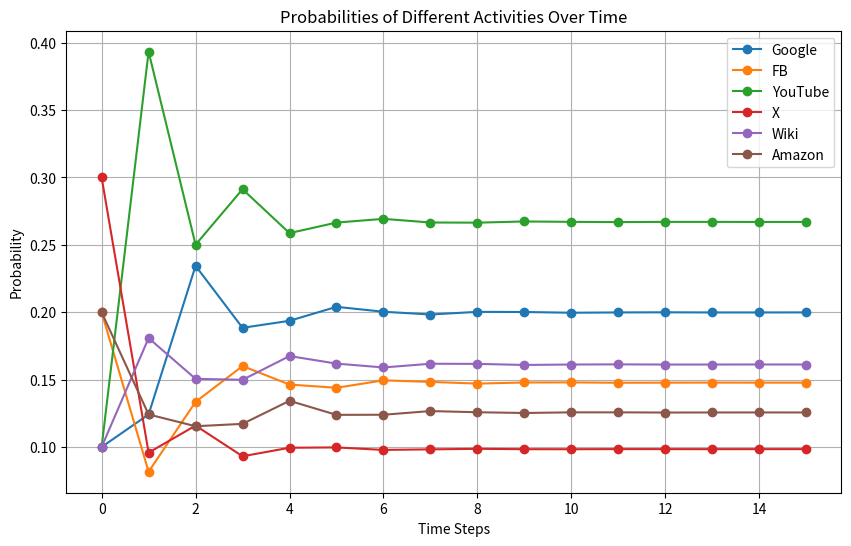

This figure's Python source:
import numpy as np
import matplotlib.pyplot as plt
import networkx as nx

# Define the initial state vector and Markov matrix
v = np.array([0.1, 0.2, 0.1, 0.3, 0.1, 0.2])

A = np.array([
    [0.025, 0.025, 0.167, 0.025, 0.875, 0.025],  # Google
    [0.45, 0.025, 0.167, 0.025, 0.025, 0.025],  # Facebook
    [0.45, 0.025, 0.167, 0.875, 0.025, 0.308],  # YouTube
    [0.025, 0.025, 0.167, 0.025, 0.025, 0.308],  # X
    [0.025, 0.45, 0.167, 0.025, 0.025, 0.308],  # Wikipedia
    [0.025, 0.45, 0.167, 0.025, 0.025, 0.025]  # Amazon
])

# Compute the sum of each column
col_sum = A.sum(axis=0)
# Divide each element in A by the corresponding column sum
# Avoid division by zero by handling cases where column sum is zero
A = np.divide(A, col_sum, where=col_sum != 0)

# Initialize a list to store the state vectors over time
states_over_time = [v]

# Define how many iterations
num_iterations = 15

# Perform iterative matrix multiplication (Markov process)
for i in range(1, num_iterations + 1):
    # Multiply the previous state by A
    A_power_to_the_n = np.linalg.matrix_power(A, i)
    result = np.dot(A, states_over_time[-1])
    print(f"Matrix after multiplication {i}:")
    print(A_power_to_the_n, "\n")
    print(f"State vector after iteration {i}:")
    # This prints the result state vector rounded to 6 decimal places
    print(np.round(result, 6), "\n")
    states_over_time.append(result)

# Convert the list to a numpy array for easier manipulation
states_over_time = np.array(states_over_time)

# Plot each state's probability over time
plt.figure(figsize=(10, 6))
plt.plot(states_over_time[:, 0], label='Google', marker='o')
plt.plot(states_over_time[:, 1], label='FB', marker='o')
plt.plot(states_over_time[:, 2], label='YouTube', marker='o')
plt.plot(states_over_time[:, 3], label='X', marker='o')
plt.plot(states_over_time[:, 4], label='Wiki', marker='o')
plt.plot(states_over_time[:, 5], label='Amazon', marker='o')

# Add labels and title
plt.xlabel('Time Steps')
plt.ylabel('Probability')
plt.title('Probabilities of Different Activities Over Time')
plt.legend(loc='best')

# Show the plot
plt.grid(True)
plt.savefig("pagerank_web.png", dpi=300, bbox_inches='tight')
plt.show()

# Create a directed graph using NetworkX from the adjacency matrix (normalized)
G = nx.from_numpy_array(A, create_using=nx.DiGraph)
print(A)

# Compute PageRank using NetworkX's built-in function
pagerank = nx.pagerank(G, alpha=0.85)

# Print the PageRank results
print("PageRank Results (unordered):")
for node, rank in pagerank.items():
    print(f"Node {node}: {rank:.6f}")

# Ensure PageRank results are printed in node order (0 to 5)
print("\nPageRank Results (ordered by node):")
for node in sorted(pagerank.keys()):
    print(f"Node {node}: {pagerank[node]:.6f}")

# Explicitly compare PageRank and plotted probabilities in the same order
for i in range(len(v)):
    print(f"State vector (Plotted) for Node {i}: {states_over_time[-1][i]:.6f}")
    # Use integer indexing here
    print(f"PageRank for Node {i}: {pagerank[i]:.6f}")
